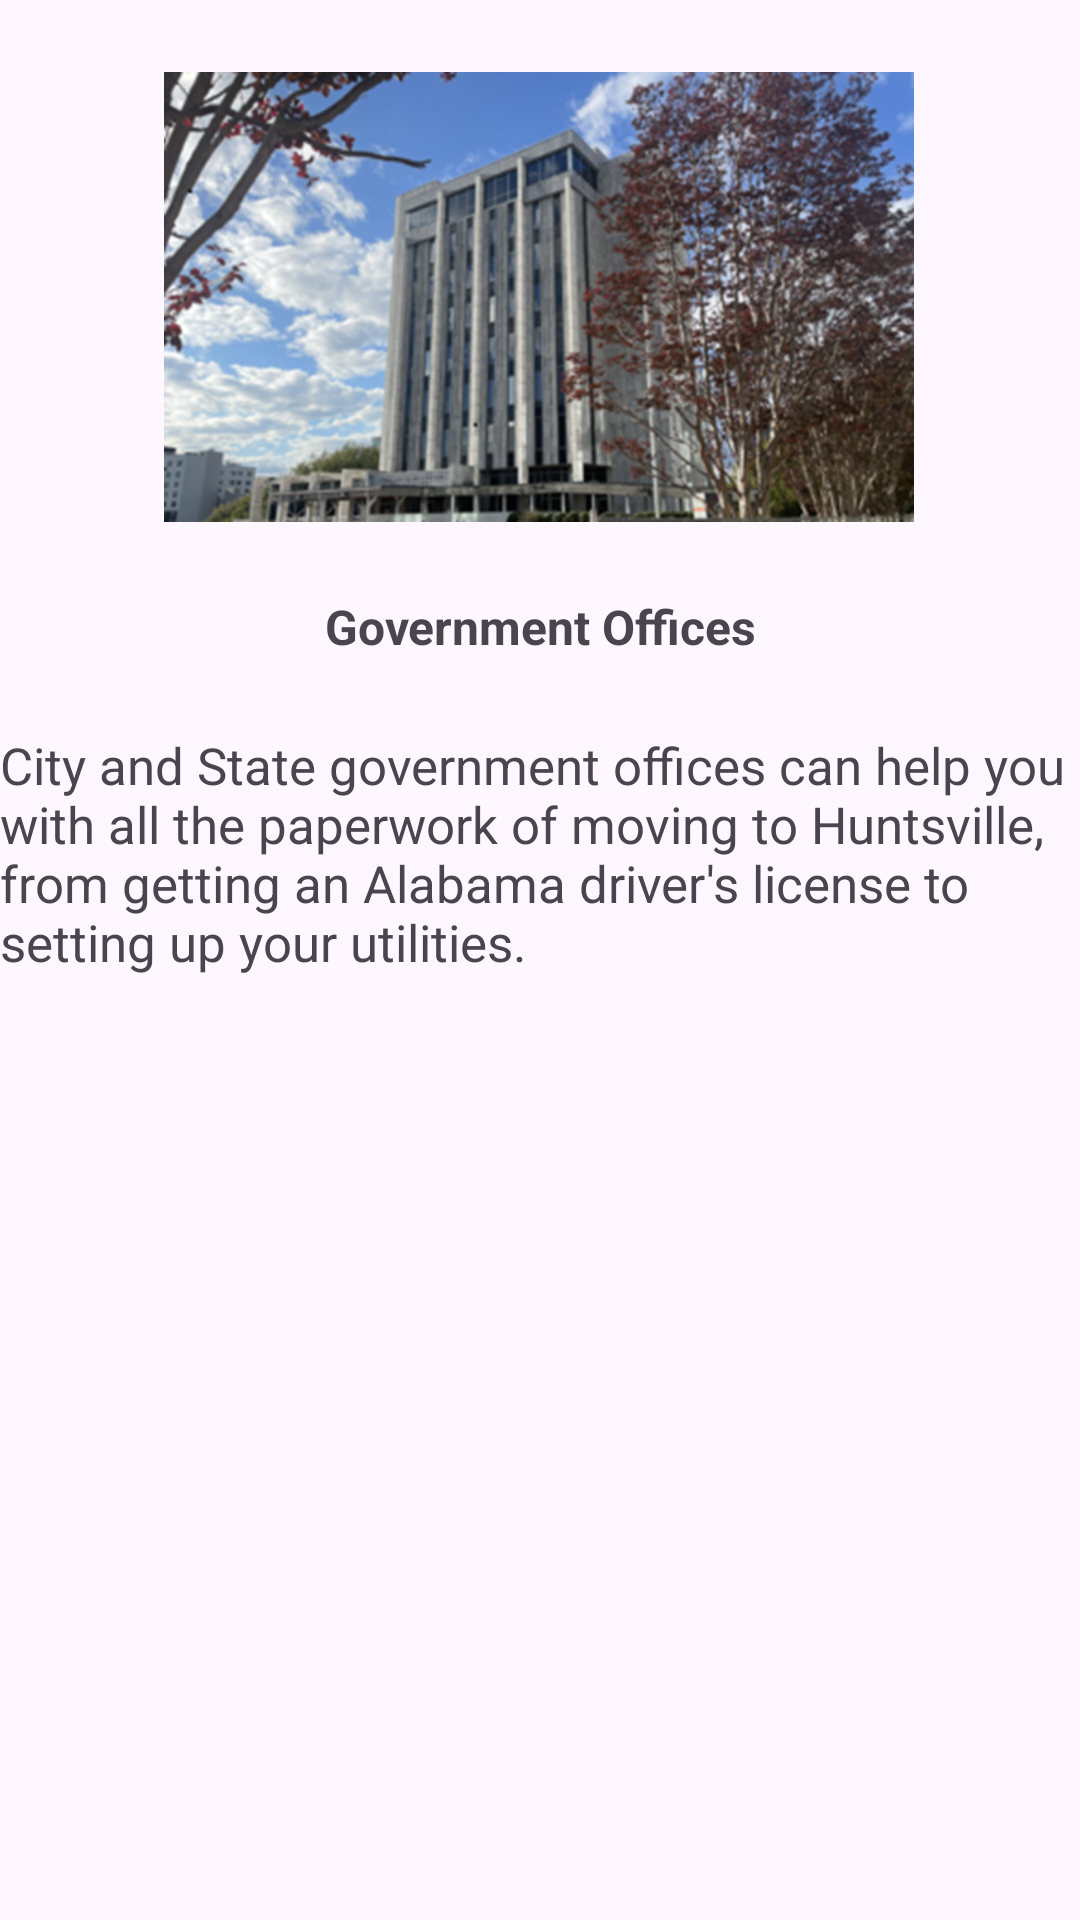

Layout XML and referenced resources for this Android screen:
<!-- AndroidManifest.xml: application theme Theme.HuntsvilleNewcomersGuide -->
<!-- res/layout/activity_government.xml -->
<?xml version="1.0" encoding="utf-8"?>
<androidx.constraintlayout.widget.ConstraintLayout xmlns:android="http://schemas.android.com/apk/res/android"
    xmlns:app="http://schemas.android.com/apk/res-auto"
    xmlns:tools="http://schemas.android.com/tools"
    android:id="@+id/main"
    android:layout_width="match_parent"
    android:layout_height="match_parent"
    tools:context=".Government"
    tools:layout_editor_absoluteX="-32dp"
    tools:layout_editor_absoluteY="3dp">

    <ListView
        android:id="@+id/listView"
        android:layout_width="match_parent"
        android:layout_height="450dp"
        app:layout_constraintBottom_toBottomOf="parent"
        app:layout_constraintEnd_toEndOf="parent"
        app:layout_constraintStart_toStartOf="parent"
        tools:ignore="MissingConstraints" />

    <ImageView
        android:id="@+id/imgGovernment"
        android:layout_width="250dp"
        android:layout_height="150dp"
        android:layout_marginTop="24dp"
        android:contentDescription="@string/entertainment"
        app:layout_constraintEnd_toEndOf="parent"
        app:layout_constraintHorizontal_bias="0.496"
        app:layout_constraintStart_toStartOf="parent"
        app:layout_constraintTop_toTopOf="parent"
        app:srcCompat="@drawable/government" />

    <TextView
        android:id="@+id/textView3"
        android:layout_width="match_parent"
        android:layout_height="wrap_content"
        android:layout_marginTop="24dp"
        android:text="Government Offices"
        android:textAlignment="center"
        android:textSize="16sp"
        android:textStyle="bold"
        app:layout_constraintEnd_toEndOf="parent"
        app:layout_constraintHorizontal_bias="0.498"
        app:layout_constraintStart_toStartOf="parent"
        app:layout_constraintTop_toBottomOf="@+id/imgGovernment" />

    <TextView
        android:id="@+id/textView12"
        android:layout_width="wrap_content"
        android:layout_height="wrap_content"
        android:layout_marginTop="24dp"
        android:text="City and State government offices can help you with all the paperwork of moving to Huntsville, from getting an Alabama driver's license to setting up your utilities."
        android:textSize="17sp"
        app:layout_constraintEnd_toEndOf="parent"
        app:layout_constraintHorizontal_bias="0.0"
        app:layout_constraintStart_toStartOf="parent"
        app:layout_constraintTop_toBottomOf="@+id/textView3" />
</androidx.constraintlayout.widget.ConstraintLayout>
<!-- resources referenced by this layout -->
<resources>
  <!-- drawable government: png bitmap (drawable, 318309 bytes) -->
  <string name="entertainment">Entertainment Image</string>
  <style name="Theme.HuntsvilleNewcomersGuide" parent="Base.Theme.HuntsvilleNewcomersGuide" />
  <style name="Base.Theme.HuntsvilleNewcomersGuide" parent="Theme.Material3.DayNight">
          
          
      </style>
</resources>
